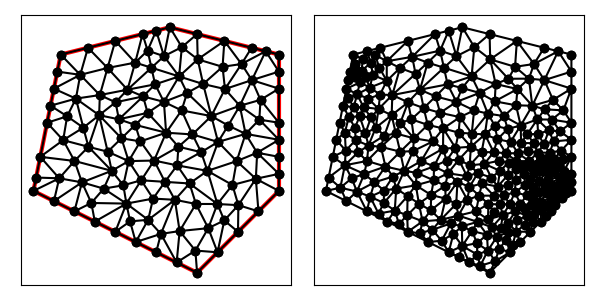

The table this chart was drawn from, first rows:
1.400000000000000000e+01, 8.000000000000000000e+00, 1.400000000000000000e+01, 1.300000000000000000e+01, 1.000000000000000000e+01, 1.400000000000000000e+01, 6.000000000000000000e+00, 1.300000000000000000e+01, 5.000000000000000000e+00, 8.000000000000000000e+00, 1.100000000000000000e+01, 5.000000000000000000e+00, 8.447180451127819012e+00, 1.171127819548872395e+01, 8.730263157894736281e+00, 1.270394736842105310e+01, 7.716917293233082731e+00, 1.250733082706766908e+01, 8.298120300751877565e+00, 1.230751879699248263e+01, 0.000000000000000000e+00, 3.897639513567989211e-01
1.400000000000000000e+01, 8.000000000000000000e+00, 1.400000000000000000e+01, 1.300000000000000000e+01, 1.000000000000000000e+01, 1.400000000000000000e+01, 6.000000000000000000e+00, 1.300000000000000000e+01, 5.000000000000000000e+00, 8.000000000000000000e+00, 1.100000000000000000e+01, 5.000000000000000000e+00, 7.722511655871967307e+00, 9.437234873982529137e+00, 8.226475411567296447e+00, 9.928262631606973088e+00, 7.408740222104525763e+00, 1.077620421114092331e+01, 7.785909096514596506e+00, 1.004723390557680851e+01, 0.000000000000000000e+00, 2.183449740389533100e-01
1.400000000000000000e+01, 8.000000000000000000e+00, 1.400000000000000000e+01, 1.300000000000000000e+01, 1.000000000000000000e+01, 1.400000000000000000e+01, 6.000000000000000000e+00, 1.300000000000000000e+01, 5.000000000000000000e+00, 8.000000000000000000e+00, 1.100000000000000000e+01, 5.000000000000000000e+00, 9.500000000000000000e+00, 1.387500000000000000e+01, 9.000000000000000000e+00, 1.375000000000000000e+01, 9.186238217412697082e+00, 1.314417260133581955e+01, 9.228746072470899620e+00, 1.358972420044527318e+01, 1.000000000000000000e+00, 3.892039376416929208e-01
1.400000000000000000e+01, 8.000000000000000000e+00, 1.400000000000000000e+01, 1.300000000000000000e+01, 1.000000000000000000e+01, 1.400000000000000000e+01, 6.000000000000000000e+00, 1.300000000000000000e+01, 5.000000000000000000e+00, 8.000000000000000000e+00, 1.100000000000000000e+01, 5.000000000000000000e+00, 8.132097772627057353e+00, 1.062552914240488633e+01, 8.731952782239675415e+00, 1.042076515196918862e+01, 9.185934646632695433e+00, 1.086309397890537198e+01, 8.683328400499808808e+00, 1.063646275775981564e+01, 0.000000000000000000e+00, 2.221764783139057731e-01
1.400000000000000000e+01, 8.000000000000000000e+00, 1.400000000000000000e+01, 1.300000000000000000e+01, 1.000000000000000000e+01, 1.400000000000000000e+01, 6.000000000000000000e+00, 1.300000000000000000e+01, 5.000000000000000000e+00, 8.000000000000000000e+00, 1.100000000000000000e+01, 5.000000000000000000e+00, 6.557234443097511800e+00, 1.138417669646508124e+01, 6.235326913215248013e+00, 1.073587951586616995e+01, 6.827634187823799827e+00, 1.031984371859243943e+01, 6.540065181378853509e+00, 1.081329997697456236e+01, 0.000000000000000000e+00, 1.767087420515264240e-01
1.400000000000000000e+01, 8.000000000000000000e+00, 1.400000000000000000e+01, 1.300000000000000000e+01, 1.000000000000000000e+01, 1.400000000000000000e+01, 6.000000000000000000e+00, 1.300000000000000000e+01, 5.000000000000000000e+00, 8.000000000000000000e+00, 1.100000000000000000e+01, 5.000000000000000000e+00, 9.326067275418546743e+00, 1.251752974504467986e+01, 8.730263157894736281e+00, 1.270394736842105310e+01, 8.447180451127819012e+00, 1.171127819548872395e+01, 8.834503628147034604e+00, 1.231091843631815230e+01, 0.000000000000000000e+00, 4.028028923948305251e-01
1.400000000000000000e+01, 8.000000000000000000e+00, 1.400000000000000000e+01, 1.300000000000000000e+01, 1.000000000000000000e+01, 1.400000000000000000e+01, 6.000000000000000000e+00, 1.300000000000000000e+01, 5.000000000000000000e+00, 8.000000000000000000e+00, 1.100000000000000000e+01, 5.000000000000000000e+00, 9.020712222935856062e+00, 1.146500137666097707e+01, 8.011080809292272065e+00, 1.124924085305290333e+01, 8.132097772627057353e+00, 1.062552914240488633e+01, 8.387963601618395160e+00, 1.111325712403959010e+01, 0.000000000000000000e+00, 2.221764783139057731e-01
1.400000000000000000e+01, 8.000000000000000000e+00, 1.400000000000000000e+01, 1.300000000000000000e+01, 1.000000000000000000e+01, 1.400000000000000000e+01, 6.000000000000000000e+00, 1.300000000000000000e+01, 5.000000000000000000e+00, 8.000000000000000000e+00, 1.100000000000000000e+01, 5.000000000000000000e+00, 1.351492874992733384e+01, 1.312126781251816610e+01, 1.300845032800785717e+01, 1.206231586719306392e+01, 1.400000000000000000e+01, 1.237500000000000000e+01, 1.350779302597839582e+01, 1.251952789323707727e+01, 1.000000000000000000e+00, 5.000000000000000000e-01
1.400000000000000000e+01, 8.000000000000000000e+00, 1.400000000000000000e+01, 1.300000000000000000e+01, 1.000000000000000000e+01, 1.400000000000000000e+01, 6.000000000000000000e+00, 1.300000000000000000e+01, 5.000000000000000000e+00, 8.000000000000000000e+00, 1.100000000000000000e+01, 5.000000000000000000e+00, 1.082847452096177321e+01, 1.007063945698941687e+01, 1.152228583409155149e+01, 1.074354030065578591e+01, 1.043181611678228293e+01, 1.095202007512641629e+01, 1.092752549061187040e+01, 1.058873327759054028e+01, 0.000000000000000000e+00, 2.462690970610064145e-01
1.400000000000000000e+01, 8.000000000000000000e+00, 1.400000000000000000e+01, 1.300000000000000000e+01, 1.000000000000000000e+01, 1.400000000000000000e+01, 6.000000000000000000e+00, 1.300000000000000000e+01, 5.000000000000000000e+00, 8.000000000000000000e+00, 1.100000000000000000e+01, 5.000000000000000000e+00, 7.716917293233082731e+00, 1.250733082706766908e+01, 7.000000000000000000e+00, 1.325000000000000000e+01, 6.715697672919055172e+00, 1.225615349680249722e+01, 7.144204988717379301e+00, 1.267116144129005484e+01, 1.000000000000000000e+00, 2.163190402432771109e-01
1.400000000000000000e+01, 8.000000000000000000e+00, 1.400000000000000000e+01, 1.300000000000000000e+01, 1.000000000000000000e+01, 1.400000000000000000e+01, 6.000000000000000000e+00, 1.300000000000000000e+01, 5.000000000000000000e+00, 8.000000000000000000e+00, 1.100000000000000000e+01, 5.000000000000000000e+00, 1.082847452096177321e+01, 1.007063945698941687e+01, 9.864057734942459632e+00, 1.013443558914455522e+01, 1.031428643468824902e+01, 9.619095158247404243e+00, 1.033560623019749336e+01, 9.941390068127125446e+00, 0.000000000000000000e+00, 2.100898270153489511e-01
1.400000000000000000e+01, 8.000000000000000000e+00, 1.400000000000000000e+01, 1.300000000000000000e+01, 1.000000000000000000e+01, 1.400000000000000000e+01, 6.000000000000000000e+00, 1.300000000000000000e+01, 5.000000000000000000e+00, 8.000000000000000000e+00, 1.100000000000000000e+01, 5.000000000000000000e+00, 8.000000000000000000e+00, 1.350000000000000000e+01, 7.716917293233082731e+00, 1.250733082706766908e+01, 8.730263157894736281e+00, 1.270394736842105310e+01, 8.149060150375939671e+00, 1.290375939849624132e+01, 1.000000000000000000e+00, 3.897639513567989211e-01
1.400000000000000000e+01, 8.000000000000000000e+00, 1.400000000000000000e+01, 1.300000000000000000e+01, 1.000000000000000000e+01, 1.400000000000000000e+01, 6.000000000000000000e+00, 1.300000000000000000e+01, 5.000000000000000000e+00, 8.000000000000000000e+00, 1.100000000000000000e+01, 5.000000000000000000e+00, 1.193409017157569707e+01, 1.255069143532547571e+01, 1.200000000000000000e+01, 1.350000000000000000e+01, 1.102252451663643207e+01, 1.282378283611004122e+01, 1.165220489607070853e+01, 1.295815809047850564e+01, 1.000000000000000000e+00, 5.000000000000000000e-01
1.400000000000000000e+01, 8.000000000000000000e+00, 1.400000000000000000e+01, 1.300000000000000000e+01, 1.000000000000000000e+01, 1.400000000000000000e+01, 6.000000000000000000e+00, 1.300000000000000000e+01, 5.000000000000000000e+00, 8.000000000000000000e+00, 1.100000000000000000e+01, 5.000000000000000000e+00, 1.256618529758284986e+01, 1.112151110753702987e+01, 1.202172441381303258e+01, 1.173507906732992367e+01, 1.152228583409155149e+01, 1.074354030065578591e+01, 1.203673184849581013e+01, 1.120004349184091375e+01, 0.000000000000000000e+00, 2.977625528945276878e-01
1.400000000000000000e+01, 8.000000000000000000e+00, 1.400000000000000000e+01, 1.300000000000000000e+01, 1.000000000000000000e+01, 1.400000000000000000e+01, 6.000000000000000000e+00, 1.300000000000000000e+01, 5.000000000000000000e+00, 8.000000000000000000e+00, 1.100000000000000000e+01, 5.000000000000000000e+00, 1.102252451663643207e+01, 1.282378283611004122e+01, 1.200000000000000000e+01, 1.350000000000000000e+01, 1.100000000000000000e+01, 1.375000000000000000e+01, 1.134084150554547676e+01, 1.335792761203668100e+01, 1.000000000000000000e+00, 5.000000000000000000e-01
1.400000000000000000e+01, 8.000000000000000000e+00, 1.400000000000000000e+01, 1.300000000000000000e+01, 1.000000000000000000e+01, 1.400000000000000000e+01, 6.000000000000000000e+00, 1.300000000000000000e+01, 5.000000000000000000e+00, 8.000000000000000000e+00, 1.100000000000000000e+01, 5.000000000000000000e+00, 9.000000000000000000e+00, 1.375000000000000000e+01, 8.730263157894736281e+00, 1.270394736842105310e+01, 9.186238217412697082e+00, 1.314417260133581955e+01, 8.972167125102478380e+00, 1.319937332325229029e+01, 1.000000000000000000e+00, 3.892039376416929208e-01
1.400000000000000000e+01, 8.000000000000000000e+00, 1.400000000000000000e+01, 1.300000000000000000e+01, 1.000000000000000000e+01, 1.400000000000000000e+01, 6.000000000000000000e+00, 1.300000000000000000e+01, 5.000000000000000000e+00, 8.000000000000000000e+00, 1.100000000000000000e+01, 5.000000000000000000e+00, 9.000000000000000000e+00, 1.375000000000000000e+01, 8.000000000000000000e+00, 1.350000000000000000e+01, 8.730263157894736281e+00, 1.270394736842105310e+01, 8.576754385964912686e+00, 1.331798245614035103e+01, 1.000000000000000000e+00, 5.000000000000000000e-01
1.400000000000000000e+01, 8.000000000000000000e+00, 1.400000000000000000e+01, 1.300000000000000000e+01, 1.000000000000000000e+01, 1.400000000000000000e+01, 6.000000000000000000e+00, 1.300000000000000000e+01, 5.000000000000000000e+00, 8.000000000000000000e+00, 1.100000000000000000e+01, 5.000000000000000000e+00, 9.786105065294815830e+00, 1.293954788286505853e+01, 9.326067275418546743e+00, 1.251752974504467986e+01, 1.033961862872165760e+01, 1.219766372860301296e+01, 9.817263656478340650e+00, 1.255158045217091711e+01, 0.000000000000000000e+00, 4.432396767188527820e-01
1.400000000000000000e+01, 8.000000000000000000e+00, 1.400000000000000000e+01, 1.300000000000000000e+01, 1.000000000000000000e+01, 1.400000000000000000e+01, 6.000000000000000000e+00, 1.300000000000000000e+01, 5.000000000000000000e+00, 8.000000000000000000e+00, 1.100000000000000000e+01, 5.000000000000000000e+00, 1.000000000000000000e+01, 1.400000000000000000e+01, 9.786105065294815830e+00, 1.293954788286505853e+01, 1.044095725141007769e+01, 1.327302226823059605e+01, 1.007568743890163177e+01, 1.340419005036521760e+01, 1.000000000000000000e+00, 4.432396767188527820e-01
1.400000000000000000e+01, 8.000000000000000000e+00, 1.400000000000000000e+01, 1.300000000000000000e+01, 1.000000000000000000e+01, 1.400000000000000000e+01, 6.000000000000000000e+00, 1.300000000000000000e+01, 5.000000000000000000e+00, 8.000000000000000000e+00, 1.100000000000000000e+01, 5.000000000000000000e+00, 6.715697672919055172e+00, 1.225615349680249722e+01, 7.000000000000000000e+00, 1.325000000000000000e+01, 6.000000000000000000e+00, 1.300000000000000000e+01, 6.571899224306352316e+00, 1.283538449893416633e+01, 1.000000000000000000e+00, 2.163190402432771109e-01
1.400000000000000000e+01, 8.000000000000000000e+00, 1.400000000000000000e+01, 1.300000000000000000e+01, 1.000000000000000000e+01, 1.400000000000000000e+01, 6.000000000000000000e+00, 1.300000000000000000e+01, 5.000000000000000000e+00, 8.000000000000000000e+00, 1.100000000000000000e+01, 5.000000000000000000e+00, 8.447180451127819012e+00, 1.171127819548872395e+01, 7.716917293233082731e+00, 1.250733082706766908e+01, 7.433834586466165462e+00, 1.151466165413533993e+01, 7.865977443609022401e+00, 1.191109022556391039e+01, 0.000000000000000000e+00, 2.649291573116709375e-01
1.400000000000000000e+01, 8.000000000000000000e+00, 1.400000000000000000e+01, 1.300000000000000000e+01, 1.000000000000000000e+01, 1.400000000000000000e+01, 6.000000000000000000e+00, 1.300000000000000000e+01, 5.000000000000000000e+00, 8.000000000000000000e+00, 1.100000000000000000e+01, 5.000000000000000000e+00, 8.447180451127819012e+00, 1.171127819548872395e+01, 7.433834586466165462e+00, 1.151466165413533993e+01, 8.011080809292272065e+00, 1.124924085305290333e+01, 7.964031948962085217e+00, 1.149172690089232240e+01, 0.000000000000000000e+00, 2.649291573116709375e-01
1.400000000000000000e+01, 8.000000000000000000e+00, 1.400000000000000000e+01, 1.300000000000000000e+01, 1.000000000000000000e+01, 1.400000000000000000e+01, 6.000000000000000000e+00, 1.300000000000000000e+01, 5.000000000000000000e+00, 8.000000000000000000e+00, 1.100000000000000000e+01, 5.000000000000000000e+00, 9.326067275418546743e+00, 1.251752974504467986e+01, 8.447180451127819012e+00, 1.171127819548872395e+01, 9.460526315789472562e+00, 1.190789473684210620e+01, 9.077924680778613364e+00, 1.204556755912516941e+01, 0.000000000000000000e+00, 3.250762868565543751e-01
1.400000000000000000e+01, 8.000000000000000000e+00, 1.400000000000000000e+01, 1.300000000000000000e+01, 1.000000000000000000e+01, 1.400000000000000000e+01, 6.000000000000000000e+00, 1.300000000000000000e+01, 5.000000000000000000e+00, 8.000000000000000000e+00, 1.100000000000000000e+01, 5.000000000000000000e+00, 9.326067275418546743e+00, 1.251752974504467986e+01, 9.186238217412697082e+00, 1.314417260133581955e+01, 8.730263157894736281e+00, 1.270394736842105310e+01, 9.080856216908660627e+00, 1.278854990493385202e+01, 0.000000000000000000e+00, 3.892039376416929208e-01
1.400000000000000000e+01, 8.000000000000000000e+00, 1.400000000000000000e+01, 1.300000000000000000e+01, 1.000000000000000000e+01, 1.400000000000000000e+01, 6.000000000000000000e+00, 1.300000000000000000e+01, 5.000000000000000000e+00, 8.000000000000000000e+00, 1.100000000000000000e+01, 5.000000000000000000e+00, 9.786105065294815830e+00, 1.293954788286505853e+01, 1.000000000000000000e+01, 1.400000000000000000e+01, 9.500000000000000000e+00, 1.387500000000000000e+01, 9.762035021764939202e+00, 1.360484929428835166e+01, 1.000000000000000000e+00, 4.432396767188527820e-01
1.400000000000000000e+01, 8.000000000000000000e+00, 1.400000000000000000e+01, 1.300000000000000000e+01, 1.000000000000000000e+01, 1.400000000000000000e+01, 6.000000000000000000e+00, 1.300000000000000000e+01, 5.000000000000000000e+00, 8.000000000000000000e+00, 1.100000000000000000e+01, 5.000000000000000000e+00, 9.500000000000000000e+00, 1.387500000000000000e+01, 9.186238217412697082e+00, 1.314417260133581955e+01, 9.786105065294815830e+00, 1.293954788286505853e+01, 9.490781094235837045e+00, 1.331957349473362484e+01, 1.000000000000000000e+00, 3.892039376416929208e-01
1.400000000000000000e+01, 8.000000000000000000e+00, 1.400000000000000000e+01, 1.300000000000000000e+01, 1.000000000000000000e+01, 1.400000000000000000e+01, 6.000000000000000000e+00, 1.300000000000000000e+01, 5.000000000000000000e+00, 8.000000000000000000e+00, 1.100000000000000000e+01, 5.000000000000000000e+00, 1.033961862872165760e+01, 1.219766372860301296e+01, 9.326067275418546743e+00, 1.251752974504467986e+01, 9.460526315789472562e+00, 1.190789473684210620e+01, 9.708737406643225043e+00, 1.220769607016326574e+01, 0.000000000000000000e+00, 3.250762868565543751e-01
1.400000000000000000e+01, 8.000000000000000000e+00, 1.400000000000000000e+01, 1.300000000000000000e+01, 1.000000000000000000e+01, 1.400000000000000000e+01, 6.000000000000000000e+00, 1.300000000000000000e+01, 5.000000000000000000e+00, 8.000000000000000000e+00, 1.100000000000000000e+01, 5.000000000000000000e+00, 9.186238217412697082e+00, 1.314417260133581955e+01, 9.326067275418546743e+00, 1.251752974504467986e+01, 9.786105065294815830e+00, 1.293954788286505853e+01, 9.432803519375353218e+00, 1.286708340974851872e+01, 0.000000000000000000e+00, 3.892039376416929208e-01
1.400000000000000000e+01, 8.000000000000000000e+00, 1.400000000000000000e+01, 1.300000000000000000e+01, 1.000000000000000000e+01, 1.400000000000000000e+01, 6.000000000000000000e+00, 1.300000000000000000e+01, 5.000000000000000000e+00, 8.000000000000000000e+00, 1.100000000000000000e+01, 5.000000000000000000e+00, 9.783394250066804076e+00, 1.126455537844086052e+01, 1.063417570400923751e+01, 1.159323177923110393e+01, 1.033961862872165760e+01, 1.219766372860301296e+01, 1.025239619426590032e+01, 1.168515029542499128e+01, 0.000000000000000000e+00, 3.505678572844373453e-01
1.400000000000000000e+01, 8.000000000000000000e+00, 1.400000000000000000e+01, 1.300000000000000000e+01, 1.000000000000000000e+01, 1.400000000000000000e+01, 6.000000000000000000e+00, 1.300000000000000000e+01, 5.000000000000000000e+00, 8.000000000000000000e+00, 1.100000000000000000e+01, 5.000000000000000000e+00, 1.256618529758284986e+01, 1.112151110753702987e+01, 1.300845032800785717e+01, 1.206231586719306392e+01, 1.202172441381303258e+01, 1.173507906732992367e+01, 1.253212001313458046e+01, 1.163963534735333916e+01, 0.000000000000000000e+00, 2.977625528945276878e-01
1.400000000000000000e+01, 8.000000000000000000e+00, 1.400000000000000000e+01, 1.300000000000000000e+01, 1.000000000000000000e+01, 1.400000000000000000e+01, 6.000000000000000000e+00, 1.300000000000000000e+01, 5.000000000000000000e+00, 8.000000000000000000e+00, 1.100000000000000000e+01, 5.000000000000000000e+00, 7.433834586466165462e+00, 1.151466165413533993e+01, 6.715697672919055172e+00, 1.225615349680249722e+01, 6.557234443097511800e+00, 1.138417669646508124e+01, 6.902255567494243849e+00, 1.171833061580097279e+01, 0.000000000000000000e+00, 2.163190402432771109e-01
1.400000000000000000e+01, 8.000000000000000000e+00, 1.400000000000000000e+01, 1.300000000000000000e+01, 1.000000000000000000e+01, 1.400000000000000000e+01, 6.000000000000000000e+00, 1.300000000000000000e+01, 5.000000000000000000e+00, 8.000000000000000000e+00, 1.100000000000000000e+01, 5.000000000000000000e+00, 1.033961862872165760e+01, 1.219766372860301296e+01, 1.102252451663643207e+01, 1.282378283611004122e+01, 1.044095725141007769e+01, 1.327302226823059605e+01, 1.060103346558938853e+01, 1.276482294431455067e+01, 0.000000000000000000e+00, 5.000000000000000000e-01
1.400000000000000000e+01, 8.000000000000000000e+00, 1.400000000000000000e+01, 1.300000000000000000e+01, 1.000000000000000000e+01, 1.400000000000000000e+01, 6.000000000000000000e+00, 1.300000000000000000e+01, 5.000000000000000000e+00, 8.000000000000000000e+00, 1.100000000000000000e+01, 5.000000000000000000e+00, 7.716917293233082731e+00, 1.250733082706766908e+01, 8.000000000000000000e+00, 1.350000000000000000e+01, 7.000000000000000000e+00, 1.325000000000000000e+01, 7.572305764411026985e+00, 1.308577694235589028e+01, 1.000000000000000000e+00, 3.897639513567989211e-01
1.400000000000000000e+01, 8.000000000000000000e+00, 1.400000000000000000e+01, 1.300000000000000000e+01, 1.000000000000000000e+01, 1.400000000000000000e+01, 6.000000000000000000e+00, 1.300000000000000000e+01, 5.000000000000000000e+00, 8.000000000000000000e+00, 1.100000000000000000e+01, 5.000000000000000000e+00, 7.716917293233082731e+00, 1.250733082706766908e+01, 6.715697672919055172e+00, 1.225615349680249722e+01, 7.433834586466165462e+00, 1.151466165413533993e+01, 7.288816517539434159e+00, 1.209271532600183541e+01, 0.000000000000000000e+00, 2.163190402432771109e-01
1.400000000000000000e+01, 8.000000000000000000e+00, 1.400000000000000000e+01, 1.300000000000000000e+01, 1.000000000000000000e+01, 1.400000000000000000e+01, 6.000000000000000000e+00, 1.300000000000000000e+01, 5.000000000000000000e+00, 8.000000000000000000e+00, 1.100000000000000000e+01, 5.000000000000000000e+00, 8.011080809292272065e+00, 1.124924085305290333e+01, 7.408740222104525763e+00, 1.077620421114092331e+01, 8.132097772627057353e+00, 1.062552914240488633e+01, 7.850639601341285356e+00, 1.088365806886623766e+01, 0.000000000000000000e+00, 2.221764783139057731e-01
1.400000000000000000e+01, 8.000000000000000000e+00, 1.400000000000000000e+01, 1.300000000000000000e+01, 1.000000000000000000e+01, 1.400000000000000000e+01, 6.000000000000000000e+00, 1.300000000000000000e+01, 5.000000000000000000e+00, 8.000000000000000000e+00, 1.100000000000000000e+01, 5.000000000000000000e+00, 9.460526315789472562e+00, 1.190789473684210620e+01, 9.020712222935856062e+00, 1.146500137666097707e+01, 9.783394250066804076e+00, 1.126455537844086052e+01, 9.421544262930710900e+00, 1.154581716398131341e+01, 0.000000000000000000e+00, 3.037011462243591753e-01
1.400000000000000000e+01, 8.000000000000000000e+00, 1.400000000000000000e+01, 1.300000000000000000e+01, 1.000000000000000000e+01, 1.400000000000000000e+01, 6.000000000000000000e+00, 1.300000000000000000e+01, 5.000000000000000000e+00, 8.000000000000000000e+00, 1.100000000000000000e+01, 5.000000000000000000e+00, 1.102252451663643207e+01, 1.282378283611004122e+01, 1.033961862872165760e+01, 1.219766372860301296e+01, 1.122232296918304328e+01, 1.191909163636614899e+01, 1.086148870484704254e+01, 1.231351273369306654e+01, 0.000000000000000000e+00, 5.000000000000000000e-01
1.400000000000000000e+01, 8.000000000000000000e+00, 1.400000000000000000e+01, 1.300000000000000000e+01, 1.000000000000000000e+01, 1.400000000000000000e+01, 6.000000000000000000e+00, 1.300000000000000000e+01, 5.000000000000000000e+00, 8.000000000000000000e+00, 1.100000000000000000e+01, 5.000000000000000000e+00, 1.102252451663643207e+01, 1.282378283611004122e+01, 1.122232296918304328e+01, 1.191909163636614899e+01, 1.193409017157569707e+01, 1.255069143532547571e+01, 1.139297921913172473e+01, 1.243118863593388745e+01, 0.000000000000000000e+00, 5.000000000000000000e-01
1.400000000000000000e+01, 8.000000000000000000e+00, 1.400000000000000000e+01, 1.300000000000000000e+01, 1.000000000000000000e+01, 1.400000000000000000e+01, 6.000000000000000000e+00, 1.300000000000000000e+01, 5.000000000000000000e+00, 8.000000000000000000e+00, 1.100000000000000000e+01, 5.000000000000000000e+00, 1.044095725141007769e+01, 1.327302226823059605e+01, 1.102252451663643207e+01, 1.282378283611004122e+01, 1.100000000000000000e+01, 1.375000000000000000e+01, 1.082116058934883540e+01, 1.328226836811354694e+01, 1.000000000000000000e+00, 5.000000000000000000e-01
1.400000000000000000e+01, 8.000000000000000000e+00, 1.400000000000000000e+01, 1.300000000000000000e+01, 1.000000000000000000e+01, 1.400000000000000000e+01, 6.000000000000000000e+00, 1.300000000000000000e+01, 5.000000000000000000e+00, 8.000000000000000000e+00, 1.100000000000000000e+01, 5.000000000000000000e+00, 1.193409017157569707e+01, 1.255069143532547571e+01, 1.122232296918304328e+01, 1.191909163636614899e+01, 1.202172441381303258e+01, 1.173507906732992367e+01, 1.172604585152392609e+01, 1.206828737967384768e+01, 0.000000000000000000e+00, 2.977625528945276878e-01
1.400000000000000000e+01, 8.000000000000000000e+00, 1.400000000000000000e+01, 1.300000000000000000e+01, 1.000000000000000000e+01, 1.400000000000000000e+01, 6.000000000000000000e+00, 1.300000000000000000e+01, 5.000000000000000000e+00, 8.000000000000000000e+00, 1.100000000000000000e+01, 5.000000000000000000e+00, 1.200000000000000000e+01, 1.350000000000000000e+01, 1.193409017157569707e+01, 1.255069143532547571e+01, 1.262900021206642265e+01, 1.265348822215304381e+01, 1.218769679454737265e+01, 1.290139321915950710e+01, 1.000000000000000000e+00, 5.000000000000000000e-01
1.400000000000000000e+01, 8.000000000000000000e+00, 1.400000000000000000e+01, 1.300000000000000000e+01, 1.000000000000000000e+01, 1.400000000000000000e+01, 6.000000000000000000e+00, 1.300000000000000000e+01, 5.000000000000000000e+00, 8.000000000000000000e+00, 1.100000000000000000e+01, 5.000000000000000000e+00, 1.000000000000000000e+01, 1.400000000000000000e+01, 1.044095725141007769e+01, 1.327302226823059605e+01, 1.100000000000000000e+01, 1.375000000000000000e+01, 1.048031908380335864e+01, 1.367434075607686594e+01, 1.000000000000000000e+00, 5.000000000000000000e-01
1.400000000000000000e+01, 8.000000000000000000e+00, 1.400000000000000000e+01, 1.300000000000000000e+01, 1.000000000000000000e+01, 1.400000000000000000e+01, 6.000000000000000000e+00, 1.300000000000000000e+01, 5.000000000000000000e+00, 8.000000000000000000e+00, 1.100000000000000000e+01, 5.000000000000000000e+00, 1.033961862872165760e+01, 1.219766372860301296e+01, 1.044095725141007769e+01, 1.327302226823059605e+01, 9.786105065294815830e+00, 1.293954788286505853e+01, 1.018889364847551704e+01, 1.280341129323288918e+01, 0.000000000000000000e+00, 4.432396767188527820e-01
1.400000000000000000e+01, 8.000000000000000000e+00, 1.400000000000000000e+01, 1.300000000000000000e+01, 1.000000000000000000e+01, 1.400000000000000000e+01, 6.000000000000000000e+00, 1.300000000000000000e+01, 5.000000000000000000e+00, 8.000000000000000000e+00, 1.100000000000000000e+01, 5.000000000000000000e+00, 1.033961862872165760e+01, 1.219766372860301296e+01, 1.063417570400923751e+01, 1.159323177923110393e+01, 1.122232296918304328e+01, 1.191909163636614899e+01, 1.073203910063798183e+01, 1.190332904806675351e+01, 0.000000000000000000e+00, 4.302279688744145569e-01
1.400000000000000000e+01, 8.000000000000000000e+00, 1.400000000000000000e+01, 1.300000000000000000e+01, 1.000000000000000000e+01, 1.400000000000000000e+01, 6.000000000000000000e+00, 1.300000000000000000e+01, 5.000000000000000000e+00, 8.000000000000000000e+00, 1.100000000000000000e+01, 5.000000000000000000e+00, 1.176886211305548535e+01, 9.795165425340698562e+00, 1.213999154289071392e+01, 1.039790081135687316e+01, 1.152228583409155149e+01, 1.074354030065578591e+01, 1.181037983001258418e+01, 1.031220217911778469e+01, 0.000000000000000000e+00, 1.842717369006073302e-01
1.400000000000000000e+01, 8.000000000000000000e+00, 1.400000000000000000e+01, 1.300000000000000000e+01, 1.000000000000000000e+01, 1.400000000000000000e+01, 6.000000000000000000e+00, 1.300000000000000000e+01, 5.000000000000000000e+00, 8.000000000000000000e+00, 1.100000000000000000e+01, 5.000000000000000000e+00, 1.122232296918304328e+01, 1.191909163636614899e+01, 1.063417570400923751e+01, 1.159323177923110393e+01, 1.152228583409155149e+01, 1.074354030065578591e+01, 1.112626150242794409e+01, 1.141862123875101354e+01, 0.000000000000000000e+00, 3.743658155807863541e-01
1.400000000000000000e+01, 8.000000000000000000e+00, 1.400000000000000000e+01, 1.300000000000000000e+01, 1.000000000000000000e+01, 1.400000000000000000e+01, 6.000000000000000000e+00, 1.300000000000000000e+01, 5.000000000000000000e+00, 8.000000000000000000e+00, 1.100000000000000000e+01, 5.000000000000000000e+00, 1.202172441381303258e+01, 1.173507906732992367e+01, 1.300845032800785717e+01, 1.206231586719306392e+01, 1.262900021206642265e+01, 1.265348822215304381e+01, 1.255305831796243865e+01, 1.215029438555867536e+01, 0.000000000000000000e+00, 2.977625528945276878e-01
1.400000000000000000e+01, 8.000000000000000000e+00, 1.400000000000000000e+01, 1.300000000000000000e+01, 1.000000000000000000e+01, 1.400000000000000000e+01, 6.000000000000000000e+00, 1.300000000000000000e+01, 5.000000000000000000e+00, 8.000000000000000000e+00, 1.100000000000000000e+01, 5.000000000000000000e+00, 1.332554999395842721e+01, 1.133889470792686183e+01, 1.300845032800785717e+01, 1.206231586719306392e+01, 1.256618529758284986e+01, 1.112151110753702987e+01, 1.296672853984971141e+01, 1.150757389421898580e+01, 0.000000000000000000e+00, 3.924157774272952759e-01
1.400000000000000000e+01, 8.000000000000000000e+00, 1.400000000000000000e+01, 1.300000000000000000e+01, 1.000000000000000000e+01, 1.400000000000000000e+01, 6.000000000000000000e+00, 1.300000000000000000e+01, 5.000000000000000000e+00, 8.000000000000000000e+00, 1.100000000000000000e+01, 5.000000000000000000e+00, 1.351492874992733384e+01, 1.312126781251816610e+01, 1.300000000000000000e+01, 1.325000000000000000e+01, 1.262900021206642265e+01, 1.265348822215304381e+01, 1.304797632066458668e+01, 1.300825201155707056e+01, 1.000000000000000000e+00, 5.000000000000000000e-01
1.400000000000000000e+01, 8.000000000000000000e+00, 1.400000000000000000e+01, 1.300000000000000000e+01, 1.000000000000000000e+01, 1.400000000000000000e+01, 6.000000000000000000e+00, 1.300000000000000000e+01, 5.000000000000000000e+00, 8.000000000000000000e+00, 1.100000000000000000e+01, 5.000000000000000000e+00, 1.332554999395842721e+01, 1.133889470792686183e+01, 1.400000000000000000e+01, 1.175000000000000000e+01, 1.300845032800785717e+01, 1.206231586719306392e+01, 1.344466677398876264e+01, 1.171707019170664132e+01, 1.000000000000000000e+00, 5.000000000000000000e-01
1.400000000000000000e+01, 8.000000000000000000e+00, 1.400000000000000000e+01, 1.300000000000000000e+01, 1.000000000000000000e+01, 1.400000000000000000e+01, 6.000000000000000000e+00, 1.300000000000000000e+01, 5.000000000000000000e+00, 8.000000000000000000e+00, 1.100000000000000000e+01, 5.000000000000000000e+00, 1.300845032800785717e+01, 1.206231586719306392e+01, 1.351492874992733384e+01, 1.312126781251816610e+01, 1.262900021206642265e+01, 1.265348822215304381e+01, 1.305079309666720455e+01, 1.261235730062142579e+01, 1.000000000000000000e+00, 5.000000000000000000e-01
1.400000000000000000e+01, 8.000000000000000000e+00, 1.400000000000000000e+01, 1.300000000000000000e+01, 1.000000000000000000e+01, 1.400000000000000000e+01, 6.000000000000000000e+00, 1.300000000000000000e+01, 5.000000000000000000e+00, 8.000000000000000000e+00, 1.100000000000000000e+01, 5.000000000000000000e+00, 5.875000000000000000e+00, 1.237500000000000000e+01, 5.750000000000000000e+00, 1.175000000000000000e+01, 6.715697672919055172e+00, 1.225615349680249722e+01, 6.113565890973018391e+00, 1.212705116560083241e+01, 0.000000000000000000e+00, 5.253110351133791212e-02
1.400000000000000000e+01, 8.000000000000000000e+00, 1.400000000000000000e+01, 1.300000000000000000e+01, 1.000000000000000000e+01, 1.400000000000000000e+01, 6.000000000000000000e+00, 1.300000000000000000e+01, 5.000000000000000000e+00, 8.000000000000000000e+00, 1.100000000000000000e+01, 5.000000000000000000e+00, 6.557234443097511800e+00, 1.138417669646508124e+01, 6.715697672919055172e+00, 1.225615349680249722e+01, 5.750000000000000000e+00, 1.175000000000000000e+01, 6.340977372005522028e+00, 1.179677673108919400e+01, 0.000000000000000000e+00, 9.733726427426106498e-02
1.400000000000000000e+01, 8.000000000000000000e+00, 1.400000000000000000e+01, 1.300000000000000000e+01, 1.000000000000000000e+01, 1.400000000000000000e+01, 6.000000000000000000e+00, 1.300000000000000000e+01, 5.000000000000000000e+00, 8.000000000000000000e+00, 1.100000000000000000e+01, 5.000000000000000000e+00, 1.122232296918304328e+01, 1.191909163636614899e+01, 1.152228583409155149e+01, 1.074354030065578591e+01, 1.202172441381303258e+01, 1.173507906732992367e+01, 1.158877773902920971e+01, 1.146590366811728678e+01, 0.000000000000000000e+00, 2.977625528945276878e-01
1.400000000000000000e+01, 8.000000000000000000e+00, 1.400000000000000000e+01, 1.300000000000000000e+01, 1.000000000000000000e+01, 1.400000000000000000e+01, 6.000000000000000000e+00, 1.300000000000000000e+01, 5.000000000000000000e+00, 8.000000000000000000e+00, 1.100000000000000000e+01, 5.000000000000000000e+00, 8.447180451127819012e+00, 1.171127819548872395e+01, 9.020712222935856062e+00, 1.146500137666097707e+01, 9.460526315789472562e+00, 1.190789473684210620e+01, 8.976139663284383730e+00, 1.169472476966393515e+01, 0.000000000000000000e+00, 3.037011462243591753e-01
1.400000000000000000e+01, 8.000000000000000000e+00, 1.400000000000000000e+01, 1.300000000000000000e+01, 1.000000000000000000e+01, 1.400000000000000000e+01, 6.000000000000000000e+00, 1.300000000000000000e+01, 5.000000000000000000e+00, 8.000000000000000000e+00, 1.100000000000000000e+01, 5.000000000000000000e+00, 9.864057734942459632e+00, 1.013443558914455522e+01, 9.185934646632695433e+00, 1.086309397890537198e+01, 8.731952782239675415e+00, 1.042076515196918862e+01, 9.260648387938276827e+00, 1.047276490667303861e+01, 0.000000000000000000e+00, 2.310865818620242984e-01
1.400000000000000000e+01, 8.000000000000000000e+00, 1.400000000000000000e+01, 1.300000000000000000e+01, 1.000000000000000000e+01, 1.400000000000000000e+01, 6.000000000000000000e+00, 1.300000000000000000e+01, 5.000000000000000000e+00, 8.000000000000000000e+00, 1.100000000000000000e+01, 5.000000000000000000e+00, 1.082847452096177321e+01, 1.007063945698941687e+01, 1.043181611678228293e+01, 1.095202007512641629e+01, 9.864057734942459632e+00, 1.013443558914455522e+01, 1.037478279089550526e+01, 1.038569837375346161e+01, 0.000000000000000000e+00, 2.462690970610064145e-01
1.400000000000000000e+01, 8.000000000000000000e+00, 1.400000000000000000e+01, 1.300000000000000000e+01, 1.000000000000000000e+01, 1.400000000000000000e+01, 6.000000000000000000e+00, 1.300000000000000000e+01, 5.000000000000000000e+00, 8.000000000000000000e+00, 1.100000000000000000e+01, 5.000000000000000000e+00, 9.783394250066804076e+00, 1.126455537844086052e+01, 9.864057734942459632e+00, 1.013443558914455522e+01, 1.043181611678228293e+01, 1.095202007512641629e+01, 1.002642270059718221e+01, 1.078367034757061127e+01, 0.000000000000000000e+00, 2.512803697487202004e-01
1.400000000000000000e+01, 8.000000000000000000e+00, 1.400000000000000000e+01, 1.300000000000000000e+01, 1.000000000000000000e+01, 1.400000000000000000e+01, 6.000000000000000000e+00, 1.300000000000000000e+01, 5.000000000000000000e+00, 8.000000000000000000e+00, 1.100000000000000000e+01, 5.000000000000000000e+00, 1.152228583409155149e+01, 1.074354030065578591e+01, 1.213999154289071392e+01, 1.039790081135687316e+01, 1.256618529758284986e+01, 1.112151110753702987e+01, 1.207615422485503842e+01, 1.075431740651656298e+01, 0.000000000000000000e+00, 1.842717369006073302e-01
1.400000000000000000e+01, 8.000000000000000000e+00, 1.400000000000000000e+01, 1.300000000000000000e+01, 1.000000000000000000e+01, 1.400000000000000000e+01, 6.000000000000000000e+00, 1.300000000000000000e+01, 5.000000000000000000e+00, 8.000000000000000000e+00, 1.100000000000000000e+01, 5.000000000000000000e+00, 9.783394250066804076e+00, 1.126455537844086052e+01, 1.033961862872165760e+01, 1.219766372860301296e+01, 9.460526315789472562e+00, 1.190789473684210620e+01, 9.861179731525977488e+00, 1.179003794796199145e+01, 0.000000000000000000e+00, 3.250762868565543751e-01
1.400000000000000000e+01, 8.000000000000000000e+00, 1.400000000000000000e+01, 1.300000000000000000e+01, 1.000000000000000000e+01, 1.400000000000000000e+01, 6.000000000000000000e+00, 1.300000000000000000e+01, 5.000000000000000000e+00, 8.000000000000000000e+00, 1.100000000000000000e+01, 5.000000000000000000e+00, 1.152228583409155149e+01, 1.074354030065578591e+01, 1.063417570400923751e+01, 1.159323177923110393e+01, 1.043181611678228293e+01, 1.095202007512641629e+01, 1.086275921829435731e+01, 1.109626405167110441e+01, 0.000000000000000000e+00, 2.512803697487202004e-01
... 125 more rows
